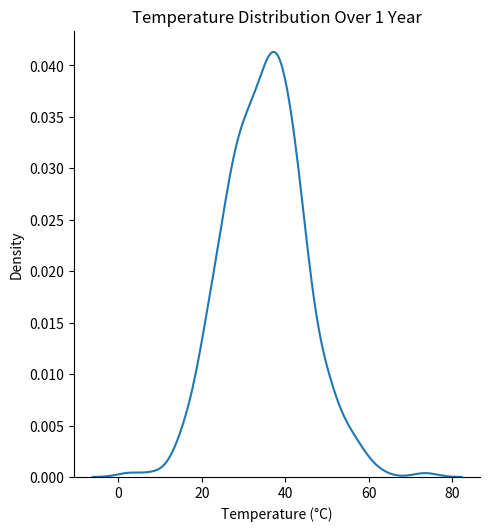

Here is the Python script that generated this plot:
from numpy import random
import matplotlib.pyplot as plt
import seaborn as sns
import numpy as np

np.random.seed(42)
temp = np.random.normal(loc=35,scale=10,size=(365),)
print(f"Temperature data (first 10 days):",np.round(temp[:10],2))

# Min / Max temperatures
max_temp = np.max(temp)
min_temp = np.min(temp)
print(f"Maximum Temperature: {max_temp:.2f} °C")
print(f"Minimum Temperature: {min_temp:.2f} °C")

# Calculate average temperature per month.
days_in_months = [31, 28, 31, 30, 31, 30, 31, 31, 30, 31, 30, 31]
months_avg = []
start_day = 0

for days in days_in_months:
    months_data = temp[start_day:start_day + days]
    avg = np.mean(months_data)
    months_avg.append(round(avg,2))
    start_day += days
print("Average temperature per month:")

for i, avg in enumerate(months_avg,start=1):
    print(f"Month {i}: {avg} °C")

# Find days with extreme temperatures (above threshold)
def extreme_temp(t):
    if t > 37 :
        return "Extreme Temperatures"                  # This line and line 33 are connected.
    else:
        return "Normal"
labels = np.array([extreme_temp(t)for t in temp])
print(f"Total extreme days: {np.sum(labels == 'Extreme Temperatures')}") # Wrok base on True,False


# We also use this extreme days directly using NumPy filtering like this:
# extreme_days = np.sum(temp > 37)
# print(f"Total extreme days: {extreme_days}")

sns.displot(temp,kind="kde")
plt.title("Temperature Distribution Over 1 Year")
plt.xlabel("Temperature (°C)")
plt.ylabel("Density")
plt.show()


